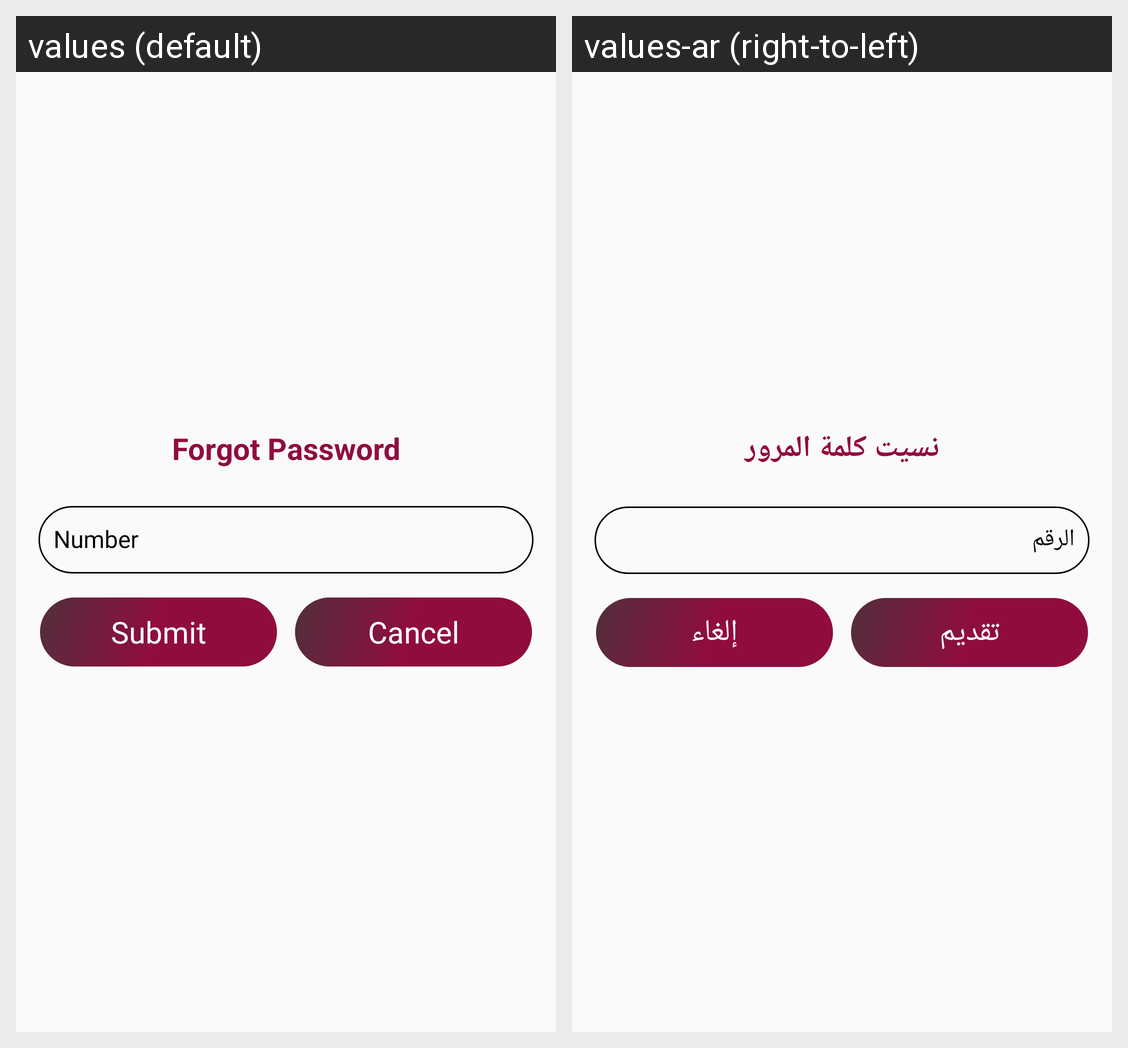

Locale-by-locale string values for the Android screen shown in this grid:
Android screen res/layout/forgotpassword.xml rendered under 2 locales, left to right: values (default), values-ar (right-to-left). Device: Nexus 5 (rendered at 1080×1920; each locale shown at half size, 540×960, under a caption strip naming it); theme AppTheme.
Strings drawn on this screen, with the default value and each locale's value (text and hints the layout hard-codes, and strings that could not be matched under every locale, appear in the picture but are not listed):

forgotPassword
  values: Forgot Password
  values-ar: نسيت كلمة المرور

submit
  values: Submit
  values-ar: تقديم

cancel
  values: Cancel
  values-ar: إلغاء
